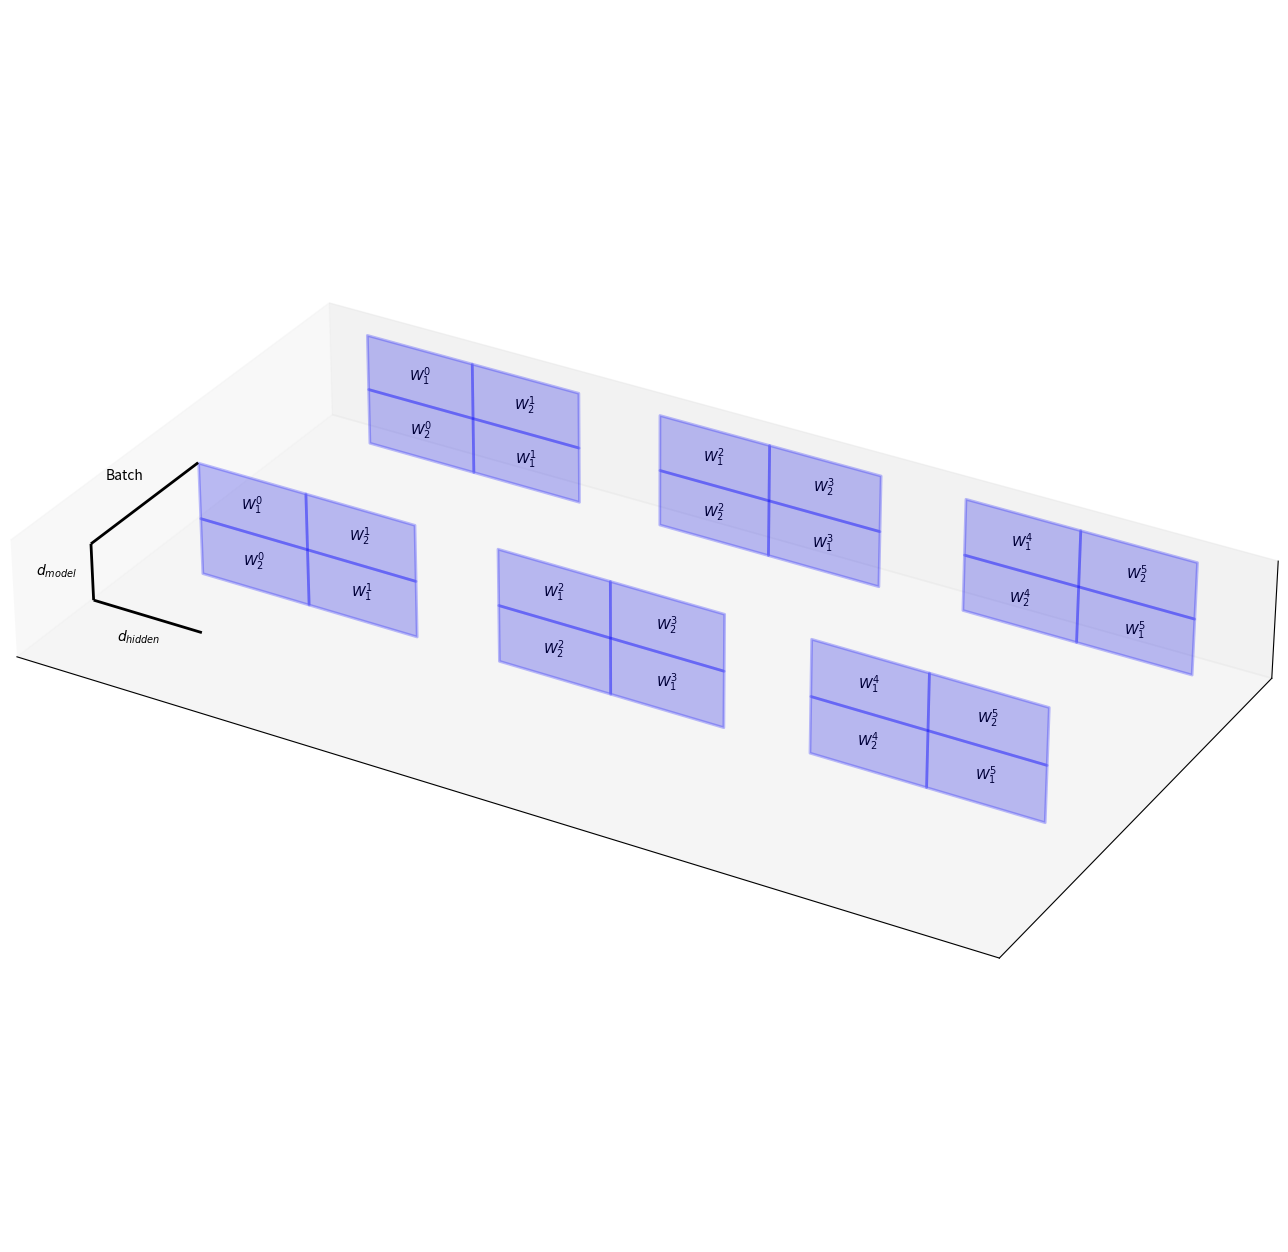

Here is the Python script that generated this plot: (Note: this script raises an exception after producing the figure.)
import numpy as np
import matplotlib.pyplot as plt
from matplotlib.animation import FuncAnimation
import itertools as it

base_alpha = 0.25

def set_color(obj, color):
    face, txt = obj
    face.set_alpha(base_alpha)
    face.set_color(color)
    txt.set_alpha(1.0)

def make_grad(obj):
    set_color(obj, 'r')
    obj[1].set_text('$\\nabla$' + obj[1].get_text())

def hide(obj):
    face, txt = obj
    face.set_alpha(0.0)
    face.set_color('w')
    txt.set_alpha(0.0)

def show_solid(solid):
    for face in solid:
        face.set_alpha(0.25)

def dim_solid(solid):
    for face in solid:
        face.set_alpha(0.2)

def flash_solid(solid, steps):
    dim_solid(solid)
    yield
    for _ in range(steps):
        show_solid(solid)
        yield
        dim_solid(solid)
        yield
    hide_solid(solid)
    yield

def hide_solid(solid):
    for face in solid:
        face.set_alpha(0.0)

def fwd(y, flop):
    show_solid(flop)
    set_color(y, 'g')
    yield
    hide_solid(flop)

def bwd_act(x, flop):
    show_solid(flop)
    make_grad(x)
    yield
    hide_solid(flop)

def bwd_weight(ys, w, flops, xs=None):
    for i in range(len(ys) + 1):
        if i < len(ys):
            show_solid(flops[i])
            if i == len(ys) - 1:
                make_grad(w)
            yield
        if i > 0:
            hide_solid(flops[i-1])
            hide(ys[i-1])
            if xs is not None:
                hide(xs[i-1])

def make_face(ax, vals1, vals2, depth, dim1, dim2, name=None, color='b', alpha=base_alpha):
    dim3 = 3 - dim1 - dim2
    val1, val2 = np.meshgrid(vals1, vals2)
    val3 = np.full_like(val1, depth)
    arg = np.zeros((3, *val1.shape))
    arg[[dim1, dim2, dim3]] = val1, val2, val3
    face = ax.plot_surface(*arg, color=color, alpha=alpha, linewidth=2, edgecolor=color)
    if name is None:
        return face
    else:
        textpos = np.zeros(3)
        textpos[[dim1, dim2, dim3]] = np.mean(vals1), np.mean(vals2), depth
        txt = ax.text(*textpos, name, color='k', fontsize=10, ha='center', va='center', alpha=(alpha > 0))
        return face, txt

def make_rectangular_solid(ax, vals, dims, color='y'):
    faces = []
    # return faces
    for dim_idx in range(3):
        other_dims = list({0, 1, 2} - {dim_idx})
        for i in range(2):
            faces.append(make_face(ax, vals[other_dims[0]], vals[other_dims[1]], vals[dim_idx][i],
                                   dims[other_dims[0]], dims[other_dims[1]], None, color=color, alpha=0.0))
    return faces

def draw_arrow(ax, dimvals, val1s, val2s, label, dim, otherdim1, otherdim2):
    tail = np.zeros(3)
    vec = np.zeros(3)
    tail[[dim, otherdim1, otherdim2]] = dimvals[0], val1s[0], val2s[0]
    vec[[dim, otherdim1, otherdim2]] = dimvals[1], 0, 0
    ax.quiver(*tail, *vec, color='k', arrow_length_ratio=0.0, linewidth=2)
    text_pos = (tail + vec/2)
    text_pos[otherdim1] += val1s[1]
    text_pos[otherdim2] += val2s[1]
    ax.text(*text_pos, label, color='k', fontsize=10, ha='center', va='center')

fig = plt.figure(figsize=(16, 16))
ax = fig.add_subplot(111, projection='3d')

d_model = 8
d_hidden = 2*d_model
B = 48
L = 6
dp = 2
pp = 3
microbatches = 4*pp
assert L % pp == 0
pipeline_intvl = L // pp

L_by_hidden_ax = 0
B_ax = 1
L_by_d_model_ax = 2

dp_gpu_delta = 16
pp_gpu_delta = 12

pp_comm_steps = 2
dp_comm_steps = 2

class Pipeline:
    def __init__(self, ax, d_model, d_hidden, B, B_start, B_next_start, wait_for_dp, microbatches, L, pipeline_intvl, show_axes=False):
        self.pipeline_intvl = pipeline_intvl
        B_end = B_start + B
        if B_next_start is not None:
            B_next_end = B_next_start + B
        self.dp_comms = B_next_start is not None
        self.wait_for_dp = wait_for_dp
        self.microbatches = microbatches

        self.residual_activations = [[] for _ in range(L)]
        self.terminal_residual_activations = [[] for _ in range(L//pipeline_intvl)]
        self.hidden_activations = [[] for _ in range(L)]
        self.weights1 = []
        self.weights2 = []
        self.flops1m = [[] for _ in range(L)]
        self.flops2m = [[] for _ in range(L)]
        self.w1_dp_comms = []
        self.w2_dp_comms = []
        self.pp_comms = [[] for _ in range(L//pipeline_intvl)]

        layer_L_by_d_hidden_start = 0
        for l in range(L):
            lz = 0 # z level of hidden
            lzrp = ((l + 1) % 2) - 1 # z bottom of previous residual
            lzr = (l % 2) - 1 # z bottom of residual

            if l % pipeline_intvl == 0:
                for m in range(microbatches):
                    mB_start = B_start + m * (B/microbatches)
                    mB_end = mB_start + B/microbatches
                    self.terminal_residual_activations[l//pipeline_intvl].append(make_face(ax, (lzrp*d_model, (lzrp+1)*d_model), (mB_start, mB_end),
                                                                           layer_L_by_d_hidden_start, L_by_d_model_ax, B_ax, f'$x^{{{l-1}}}$', color='g', alpha=0.0))

            layer_L_by_d_hidden_end = layer_L_by_d_hidden_start + d_hidden
            if self.dp_comms:
                self.w1_dp_comms.append(make_rectangular_solid(ax, [(layer_L_by_d_hidden_start, layer_L_by_d_hidden_end),
                                                                    (lzrp*d_model, (lzrp+1)*d_model), (B_end, B_next_end)],
                                                                [L_by_hidden_ax, L_by_d_model_ax, B_ax], color='k'))
                self.w2_dp_comms.append(make_rectangular_solid(ax, [(layer_L_by_d_hidden_start, layer_L_by_d_hidden_end),
                                                                    (lzr*d_model, (lzr+1)*d_model), (B_end, B_next_end)],
                                                                [L_by_hidden_ax, L_by_d_model_ax, B_ax], color='k'))
            self.weights1.append(make_face(ax, (layer_L_by_d_hidden_start, layer_L_by_d_hidden_end), (lzrp*d_model, (lzrp+1)*d_model),
                                            B_end, L_by_hidden_ax, L_by_d_model_ax, f'$W_1^{l}$'))
            self.weights2.append(make_face(ax, (layer_L_by_d_hidden_start, layer_L_by_d_hidden_end), (lzr*d_model, (lzr+1)*d_model),
                                            B_end, L_by_hidden_ax, L_by_d_model_ax, f'$W_2^{l}$'))
            for m in range(microbatches):
                mB_start = B_start + m * (B/microbatches)
                mB_end = mB_start + B/microbatches
                self.hidden_activations[l].append(make_face(ax, (layer_L_by_d_hidden_start, layer_L_by_d_hidden_end), (mB_start, mB_end),
                                                            lz*d_model, L_by_hidden_ax, B_ax, f'$h^{l}$', color='g', alpha=0.0))
                self.residual_activations[l].append(make_face(ax, (lzr*d_model, (lzr+1)*d_model), (mB_start, mB_end),
                                                        layer_L_by_d_hidden_start+d_hidden, L_by_d_model_ax, B_ax, f'$x^{l}$', color='g', alpha=0.0))
                self.flops1m[l].append(make_rectangular_solid(ax, [(lzrp*d_model, (lzrp+1)*d_model),
                                                                  (layer_L_by_d_hidden_start, layer_L_by_d_hidden_end), (mB_start, mB_end)],
                                                                [L_by_d_model_ax, L_by_hidden_ax, B_ax]))
                self.flops2m[l].append(make_rectangular_solid(ax, [(lzr*d_model, (lzr+1)*d_model),
                                                                    (layer_L_by_d_hidden_start, layer_L_by_d_hidden_end), (mB_start, mB_end)],
                                                                    [L_by_d_model_ax, L_by_hidden_ax, B_ax]))
            layer_L_by_d_hidden_start += d_hidden
            if ((l + 1) % pipeline_intvl == 0) and (l != L - 1):
                next_layer_L_by_d_hidden_start = layer_L_by_d_hidden_start + pp_gpu_delta
                for m in range(microbatches):
                    mB_start = B_start + m * (B/microbatches)
                    mB_end = mB_start + B/microbatches
                    self.pp_comms[l//pipeline_intvl].append(make_rectangular_solid(ax, [(layer_L_by_d_hidden_start, next_layer_L_by_d_hidden_start),
                                                                                        (lzr*d_model, (lzr+1)*d_model), (mB_start, mB_end)],
                                                                                    [L_by_hidden_ax, L_by_d_model_ax, B_ax], color='k'))
                layer_L_by_d_hidden_start = next_layer_L_by_d_hidden_start

        if show_axes:
            # draw_arrow(ax, (0, L*d_hidden), (d_model, 3), (B, 3), 'Layer', L_by_hidden_ax, L_by_d_model_ax, B_ax)
            draw_arrow(ax, (0, d_hidden), (0, -2), (0, -2), '$d_{hidden}$', L_by_hidden_ax, L_by_d_model_ax, B_ax)
            draw_arrow(ax, (B_start, B_end), (0, -3), (d_model, 3), 'Batch', B_ax, L_by_hidden_ax, L_by_d_model_ax)
            draw_arrow(ax, (0, d_model), (0, -4), (0, -2), '$d_{model}$', L_by_d_model_ax, L_by_hidden_ax, B_ax)

    def microbatch_frame_gen_fwd(self, m, microbatches):
        yield
        steps_per_stage = 2*self.pipeline_intvl + 1

        # Activation fwd pass.
        for _ in range(m*steps_per_stage):
            yield
        for l0 in range(0, L, self.pipeline_intvl):
            if l0 > 0:
                yield from flash_solid(self.pp_comms[(l0-1)//self.pipeline_intvl][m], pp_comm_steps)
            set_color(self.terminal_residual_activations[l0//self.pipeline_intvl][m], 'g')
            yield
            for l in range(l0, l0 + self.pipeline_intvl):
                yield from fwd(self.hidden_activations[l][m], self.flops1m[l][m])
                yield from fwd(self.residual_activations[l][m], self.flops2m[l][m])
        for _ in range((microbatches-m-1)*steps_per_stage):
            yield
        yield

    def microbatch_frame_gen_bwd(self, m, microbatches):
        # Activation bwd pass.
        for _ in range(m*(2*self.pipeline_intvl + 1)):
            yield
        for l0 in range(L - self.pipeline_intvl, -self.pipeline_intvl, -self.pipeline_intvl):
            make_grad(self.residual_activations[l0 + self.pipeline_intvl - 1][m])
            yield
            for l in range(l0 + self.pipeline_intvl - 1, l0, -1):
                yield from bwd_act(self.hidden_activations[l][m], self.flops2m[l][m])
                yield from bwd_act(self.residual_activations[l-1][m], self.flops1m[l][m])
            yield from bwd_act(self.hidden_activations[l0][m], self.flops2m[l0][m])
            yield from bwd_act(self.terminal_residual_activations[l0//self.pipeline_intvl][m], self.flops1m[l0][m])
            if l0 > 0:
                yield from flash_solid(self.pp_comms[(l0-1)//self.pipeline_intvl][m], pp_comm_steps)
                    
        for _ in range((microbatches-m-1)*(2*self.pipeline_intvl + 1)):
            yield
        yield

    def gen_bwd_weight(self, l0):
        # Weight bwd pass.
        for l in range(l0 + self.pipeline_intvl - 1, l0, -1):
            yield from bwd_weight(self.residual_activations[l], self.weights2[l], self.flops2m[l])
            yield from bwd_weight(self.hidden_activations[l], self.weights1[l], self.flops1m[l])
        yield from bwd_weight(self.residual_activations[l0], self.weights2[l0], self.flops2m[l0])
        yield from bwd_weight(self.hidden_activations[l0], self.weights1[l0], self.flops1m[l0], self.terminal_residual_activations[l0//self.pipeline_intvl])
        if self.dp_comms:
            for l in range(l0 + self.pipeline_intvl - 1, l0 - 1, -1):
                yield from flash_solid(self.w1_dp_comms[l], dp_comm_steps)
                yield from flash_solid(self.w2_dp_comms[l], dp_comm_steps)
        elif self.wait_for_dp:
            for _ in range(self.pipeline_intvl*(4*dp_comm_steps + 4)):
                yield
        for _ in range(20):
            yield

    def frame_gen(self):
        fwd_gen = zip(*[self.microbatch_frame_gen_fwd(m, self.microbatches) for m in range(self.microbatches)])
        bwd_act_gen = zip(*[self.microbatch_frame_gen_bwd(m, self.microbatches) for m in range(self.microbatches)])
        bwd_weight_gen = zip(*[self.gen_bwd_weight(l0) for l0 in range(0, L, self.pipeline_intvl)])
        return it.chain(fwd_gen, bwd_act_gen, bwd_weight_gen)

pipelines = []
for dpi in range(dp - 1, -1, -1):
    pipelines.append(Pipeline(ax, d_model, d_hidden,
                              B/dp, dpi*(B/dp+dp_gpu_delta), (dpi+1)*(B/dp+dp_gpu_delta) if dpi < dp - 1 else None,
                              dp > 1,
                              microbatches,
                              L, pipeline_intvl,
                              show_axes=(dpi==0)))

ax.set_aspect('equal')
ax.grid(False)
ax.set_xticks([]) 
ax.set_yticks([])
ax.set_zticks([])

update_gen = zip(*[pipeline.frame_gen() for pipeline in pipelines])
def update(_):
    return None

ani = FuncAnimation(fig, update, frames=update_gen)
ani.save('batch.mp4', fps=15, extra_args=['-vcodec', 'libx264'])
